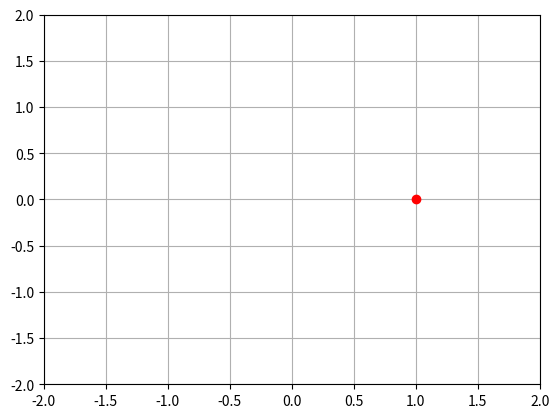

The script that saved this image:

import matplotlib.pyplot as plt
import random as rm
import numpy as np

X = 0
Y = 0
grd_sz = 2
bounds = []
for i in [-grd_sz, grd_sz]:
    for j in range(grd_sz*2+1):
        bounds.append([i, -grd_sz+j])
        bounds.append([-grd_sz + j, i])

fig, ax = plt.subplots()
ax.set_xlim(-grd_sz, grd_sz)
ax.set_ylim(-grd_sz, grd_sz)
ax.grid('on')
lp = 7
rf = []
wts = [5, 5, 5, 5]
for p in range(lp):
    rf.append(wts.copy())


def get_sequence(a, b, it):
    moves = {0: [0,1], 1: [0,-1], 2: [-1,0], 3: [1,0]}
    move = rm.choices([0, 1, 2, 3], weights=rf[it])[0]
    x_move = moves[move][0] + a
    y_move = moves[move][1] + b
    return np.linspace(a, x_move, num=10), np.linspace(b, y_move, num=10), move

def check_limits(u, v):
    for bd in bounds:
        if bd == [u, v]:
            ck_lm = 'break'
            break
        else:
            ck_lm = 'continue'
    return ck_lm

def animate(loop=1, x=None, y=None):
    for i in range(loop):
        x_seq, y_seq, mv = get_sequence(a=x, b=y, it=i)
        for j in range(len(x_seq)):
            ax.plot(x_seq[j], y_seq[j], 'ro')
            plt.draw()
            plt.pause(.03)
        for p in range(len(x_seq)-1):
            plt.cla()
            ax.set_xlim(-grd_sz, grd_sz)
            ax.set_ylim(-grd_sz, grd_sz)
            ax.grid('on')
            ax.plot(x_seq[p+1:], y_seq[p+1:], 'ro')
            plt.draw()
            plt.pause(0.03)
        x = x_seq[-1]
        y = y_seq[-1]
        ck = check_limits(u=x, v=y)
        if ck == 'break':
            print('CRASH')
            rf[i][mv] -= 1
            break
        else:
            rf[i][mv] += 3
    if ck != 'break':
        print('SURVIVE')

print(rf)
for i in range(1):
    animate(loop=lp, x=X, y=Y)
print(rf)
plt.show()

